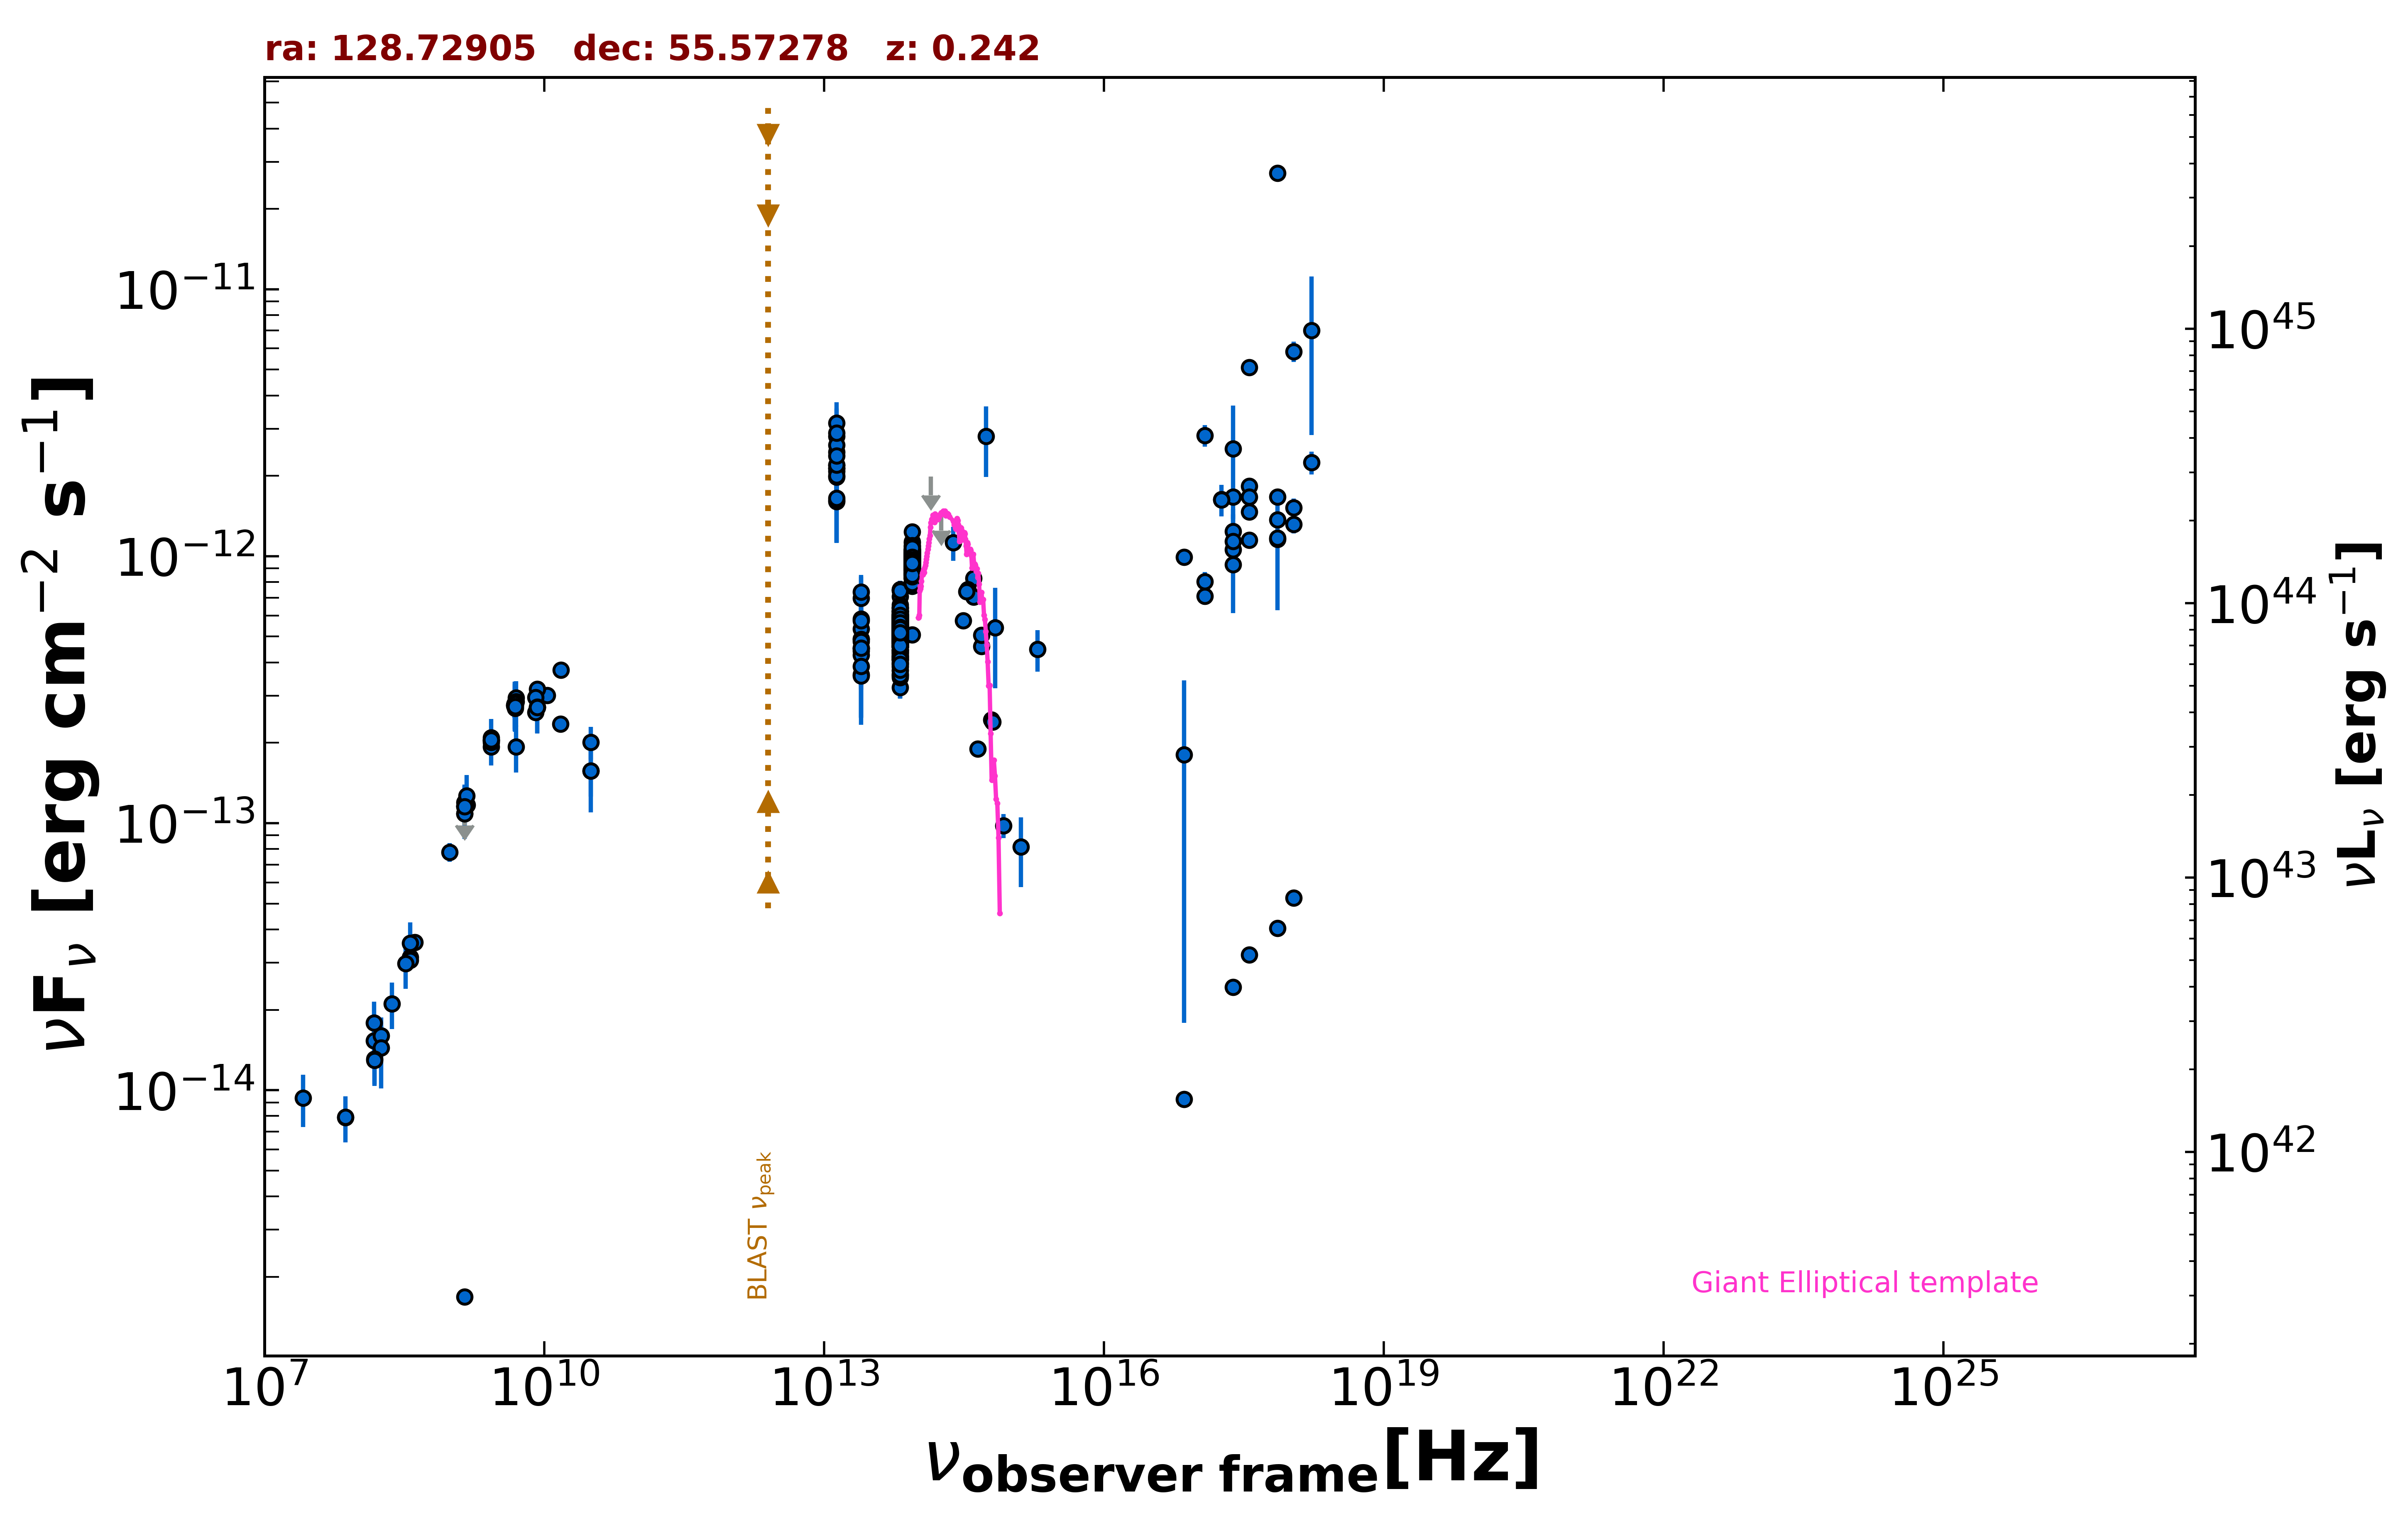

The file beside this chart, header and first rows:
freq., flux, err_flux, MJD_start, MJD_end, flag, catalog, reference
1.400e+09, 1.682e-15, 1.150e-17, 55000, 55000, , FIRST, White et al. 1997  ApJ  475 479
1.400e+09, 1.154e-13, 0.000e+00, 55000, 55000, UL, FIRST, White et al. 1997  ApJ  475 479
1.400e+09, 1.160e-13, 3.450e-15, 55000, 55000, , NVSS, Condon et al. 1998  AJ  115  1693
2.418e+17, 1.671e-12, 6.250e-14, 55000, 55000, , 4XMM-DR13, Webb et al. 2020  A&A  641  A136
7.253e+16, 9.915e-13, 4.150e-14, 55000, 55000, , 4XMM-DR13, Webb et al. 2020  A&A  641  A136
1.813e+17, 1.632e-12, 4.050e-14, 55000, 55000, , 4XMM-DR13, Webb et al. 2020  A&A  641  A136
3.627e+17, 1.829e-12, 4.200e-14, 55000, 55000, , 4XMM-DR13, Webb et al. 2020  A&A  641  A136
7.253e+17, 1.668e-12, 6.550e-14, 55000, 55000, , 4XMM-DR13, Webb et al. 2020  A&A  641  A136
1.692e+18, 2.246e-12, 2.205e-13, 55000, 55000, , 4XMM-DR13, Webb et al. 2020  A&A  641  A136
2.418e+17, 2.523e-12, 1.141e-12, 55000, 55000, , 4XMM-DR13, Webb et al. 2020  A&A  641  A136
7.253e+16, 1.806e-13, 1.627e-13, 55000, 55000, , 4XMM-DR13, Webb et al. 2020  A&A  641  A136
1.813e+17, 1.629e-12, 2.190e-13, 55000, 55000, , 4XMM-DR13, Webb et al. 2020  A&A  641  A136
3.627e+17, 1.670e-12, 2.835e-13, 55000, 55000, , 4XMM-DR13, Webb et al. 2020  A&A  641  A136
1.692e+18, 6.998e-12, 4.154e-12, 55000, 55000, , 4XMM-DR13, Webb et al. 2020  A&A  641  A136
2.418e+17, 1.058e-12, 4.460e-13, 55000, 55000, , XMMSL2, Saxton et al. 2008  A&A  480  611
7.253e+17, 1.158e-12, 5.304e-13, 55000, 55000, , XMMSL2, Saxton et al. 2008  A&A  480  611
2.418e+17, 1.241e-12, 1.955e-13, 55000, 55000, , RASS, Boller et al. 2016  A&A  103  1
2.418e+17, 9.295e-13, 6.000e-14, 56161, 58648, , 1OUSX, Giommi et al. in preparation
1.209e+17, 7.099e-13, 5.300e-14, 56161, 58648, , 1OUSX, Giommi et al. in preparation
3.627e+17, 1.149e-12, 6.700e-14, 56161, 58648, , 1OUSX, Giommi et al. in preparation
7.253e+17, 1.171e-12, 4.500e-14, 56161, 58648, , 1OUSX, Giommi et al. in preparation
1.088e+18, 1.317e-12, 1.010e-13, 56161, 58648, , 1OUSX, Giommi et al. in preparation
7.253e+17, 2.724e-11, 1.475e-12, 55000, 55000, , 2SXPS, Evans et al. 2020  ApJS  247  54
1.209e+17, 2.832e-12, 2.625e-13, 55000, 55000, , 2SXPS, Evans et al. 2020  ApJS  247  54
3.627e+17, 5.105e-12, 3.485e-13, 55000, 55000, , 2SXPS, Evans et al. 2020  ApJS  247  54
1.088e+18, 5.848e-12, 5.170e-13, 55000, 55000, , 2SXPS, Evans et al. 2020  ApJS  247  54
2.418e+17, 2.430e-14, 0.000e+00, 55000, 55000, , Chandra-CSC2, Evans et al. 2010  ApJS  189  37
1.088e+18, 5.255e-14, 0.000e+00, 55000, 55000, , Chandra-CSC2, Evans et al. 2010  ApJS  189  37
3.627e+17, 3.216e-14, 0.000e+00, 55000, 55000, , Chandra-CSC2, Evans et al. 2010  ApJS  189  37
7.253e+17, 4.042e-14, 0.000e+00, 55000, 55000, , Chandra-CSC2, Evans et al. 2010  ApJS  189  37
7.253e+16, 9.248e-15, 0.000e+00, 55000, 55000, , Chandra-CSC2, Evans et al. 2010  ApJS  189  37
1.500e+08, 1.534e-14, 1.535e-15, 55000, 55000, , TGSS150, Intema et al. 2017  A&A  598  A781
7.400e+07, 7.896e-15, 7.400e-17, 55000, 55000, , VLSSR, Lane et al. 2014  MNRAS  440 327
8.400e+09, 2.717e-13, 0.000e+00, 55000, 55000, , CRATES, Healey et al. 2007  ApJS  171  61
4.800e+09, 2.755e-13, 2.450e-14, 55000, 55000, , GB6, Gregory et al. 1996  ApJS  103  427
4.800e+09, 2.774e-13, 2.915e-14, 55000, 55000, , GB87, Gregory et al. 1992  VizieR  VIII/14/j20…
3.140e+10, 2.010e-13, 2.825e-14, 55000, 55000, , KUEHR, Kuehr et al. 1981  A&AS  45  367
1.070e+10, 3.016e-13, 6.400e-15, 55000, 55000, , KUEHR, Kuehr et al. 1981  A&AS  45  367
5.000e+09, 2.950e-13, 1.500e-14, 55000, 55000, , KUEHR, Kuehr et al. 1981  A&AS  45  367
2.695e+09, 1.935e-13, 7.000e-15, 55000, 55000, , KUEHR, Kuehr et al. 1981  A&AS  45  367
4.900e+09, 2.768e-13, 2.950e-15, 55000, 55000, , KUEHR, Kuehr et al. 1981  A&AS  45  367
2.695e+09, 2.008e-13, 1.600e-15, 55000, 55000, , KUEHR, Kuehr et al. 1981  A&AS  45  367
4.080e+08, 3.574e-14, 1.100e-15, 55000, 55000, , KUEHR, Kuehr et al. 1981  A&AS  45  367
8.085e+09, 2.603e-13, 1.135e-14, 55000, 55000, , KUEHR, Kuehr et al. 1981  A&AS  45  367
3.140e+10, 1.570e-13, 3.140e-14, 55000, 55000, , KUEHR, Kuehr et al. 1981  A&AS  45  367
3.140e+10, 1.570e-13, 4.710e-14, 55000, 55000, , KUEHR, Kuehr et al. 1981  A&AS  45  367
2.695e+09, 2.091e-13, 1.025e-14, 55000, 55000, , KUEHR, Kuehr et al. 1981  A&AS  45  367
4.900e+09, 2.695e-13, 1.370e-14, 55000, 55000, , KUEHR, Kuehr et al. 1981  A&AS  45  367
9.660e+08, 7.786e-14, 6.280e-15, 55000, 55000, , KUEHR, Kuehr et al. 1981  A&AS  45  367
1.500e+10, 3.750e-13, 1.950e-14, 55000, 55000, , KUEHR, Kuehr et al. 1981  A&AS  45  367
8.420e+09, 3.183e-13, 3.350e-15, 55000, 55000, , KUEHR, Kuehr et al. 1981  A&AS  45  367
2.695e+09, 2.040e-13, 8.350e-15, 55000, 55000, , KUEHR, Kuehr et al. 1981  A&AS  45  367
1.780e+08, 1.602e-14, 1.420e-15, 55000, 55000, , KUEHR, Kuehr et al. 1981  A&AS  45  367
2.600e+07, 9.360e-15, 2.080e-15, 55000, 55000, , KUEHR, Kuehr et al. 1981  A&AS  45  367
8.085e+09, 2.959e-13, 1.290e-14, 55000, 55000, , KUEHR, Kuehr et al. 1981  A&AS  45  367
1.400e+09, 1.194e-13, 1.080e-14, 55000, 55000, , KUEHR, Kuehr et al. 1981  A&AS  45  367
1.490e+10, 2.354e-13, 1.500e-15, 55000, 55000, , KUEHR, Kuehr et al. 1981  A&AS  45  367
2.695e+09, 2.048e-13, 1.645e-14, 55000, 55000, , KUEHR, Kuehr et al. 1981  A&AS  45  367
3.650e+08, 3.146e-14, 1.825e-15, 55000, 55000, , KUEHR, Kuehr et al. 1981  A&AS  45  367
1.480e+09, 1.169e-13, 5.900e-15, 55000, 55000, , KUEHR, Kuehr et al. 1981  A&AS  45  367
... 600 more rows
